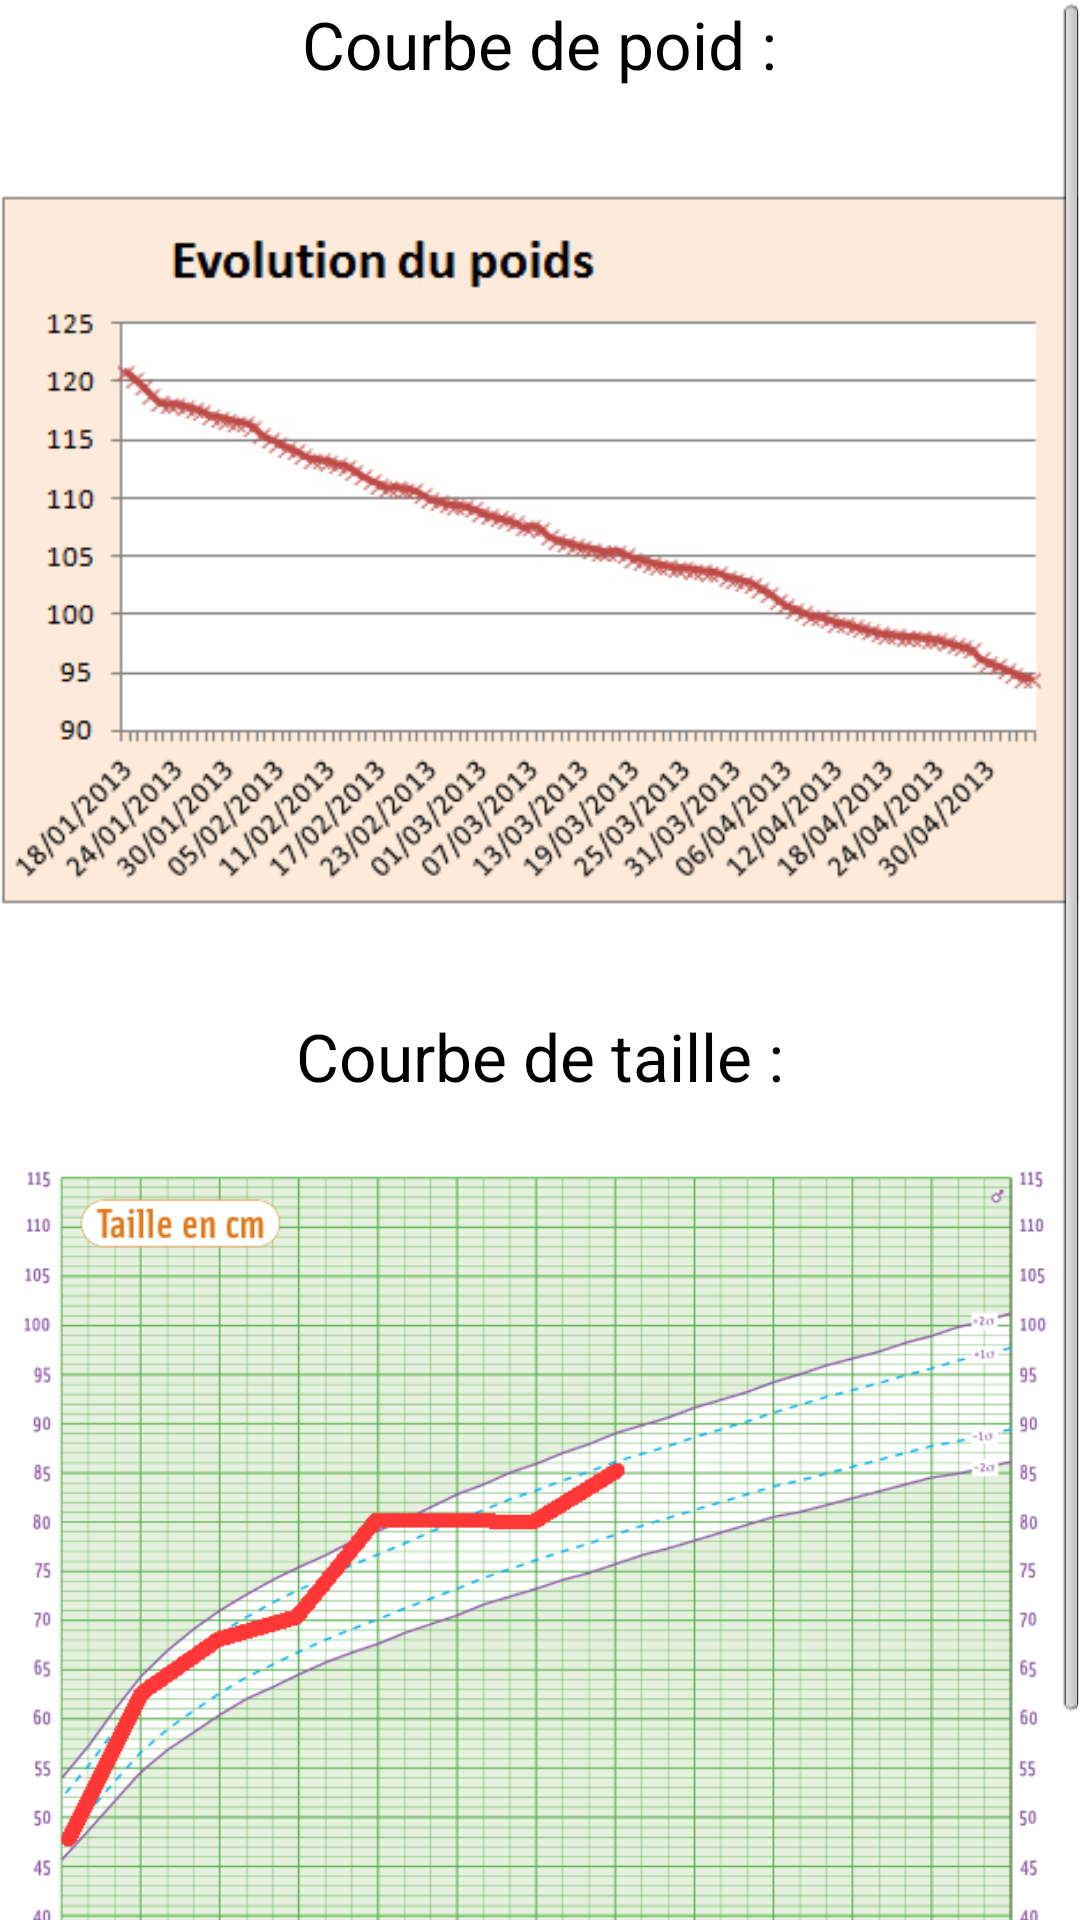

Here is an Android app screen rendered from its layout file. Give the layout XML and the strings, colors and styles it references.
<!-- AndroidManifest.xml: application theme AppTheme -->
<!-- res/layout/evolution_layout.xml -->
<?xml version="1.0" encoding="utf-8"?>
<ScrollView xmlns:android="http://schemas.android.com/apk/res/android"
            android:layout_width="fill_parent"
            android:layout_height="fill_parent"
        >
<LinearLayout
              android:orientation="vertical"
              android:layout_width="match_parent"
              android:layout_height="match_parent" >

    <TextView
            android:layout_width="wrap_content"
            android:layout_height="wrap_content"
            android:textAppearance="?android:attr/textAppearanceLarge"
            android:text="Courbe de poid :"
            android:id="@+id/textView2"
            android:layout_gravity="center_horizontal"/>

    <ImageView
            android:layout_width="wrap_content"
            android:layout_height="wrap_content"
            android:id="@+id/imageView2"
            android:src="@drawable/sample_masse"/>

    <TextView
            android:layout_width="wrap_content"
            android:layout_height="wrap_content"
            android:textAppearance="?android:attr/textAppearanceLarge"
            android:text="Courbe de taille :"
            android:id="@+id/textView"
            android:layout_gravity="center"/>

    <ImageView
        android:id="@+id/imageView"
        android:layout_width="wrap_content"
        android:layout_height="350dp"
        android:src="@drawable/taille_sample" />

</LinearLayout>
    </ScrollView>
<!-- resources referenced by this layout -->
<resources>
  <!-- drawable sample_masse: jpg bitmap (drawable, 100096 bytes) -->
  <!-- drawable taille_sample: png bitmap (drawable, 78532 bytes) -->
  <style name="AppTheme" parent="AppBaseTheme">
          
      </style>
  <style name="AppBaseTheme" parent="android:Theme.Light">
          
      </style>
</resources>
